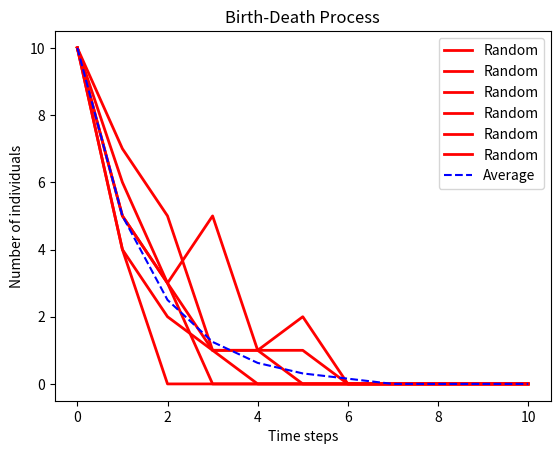

The script that saved this image:
import numpy as np

def fellerarleygrow(N_o, T, r, b, Ite):
    index_set = np.arange(T+1)
    x = np.zeros((Ite,len(index_set)))
    x_mu = np.zeros(len(index_set)) 
    x_mu[0]=N_o
    
    for i in range(0,Ite):                              #starts MC process
        x[i][0]=N_o
        n=0
        
        while n<T:
            x_mu[n+1]=(1+r-b)*x_mu[n]
            if x[i][n]<10000:
                n_birth=np.random.binomial(x[i][n],r)
                n_death=np.random.binomial(x[i][n],b)
                x[i][n+1]=x[i][n]+n_birth-n_death
                if x[i][n+1]<=0:
                    x[i][n+1]=0
                    break
            else:
                x[i][n+1]=(1+r-b)*x[i][n]
            n=n+1
    return x, x_mu



N_t=fellerarleygrow(10,10,0.4,0.9,6)            #Call the defined function
##x_avg=np.average(N_t[0],axis=0)               #Check the average
##print N_t




#Plot the data
import matplotlib.pyplot as plt

plt.plot(N_t[0].T, label="Random",color="red",linewidth=2)
plt.plot(N_t[1].T,"b--",label="Average")
plt.xlabel("Time steps")
plt.ylabel("Number of individuals")
plt.title("Birth-Death Process")
plt.legend()
plt.show()
